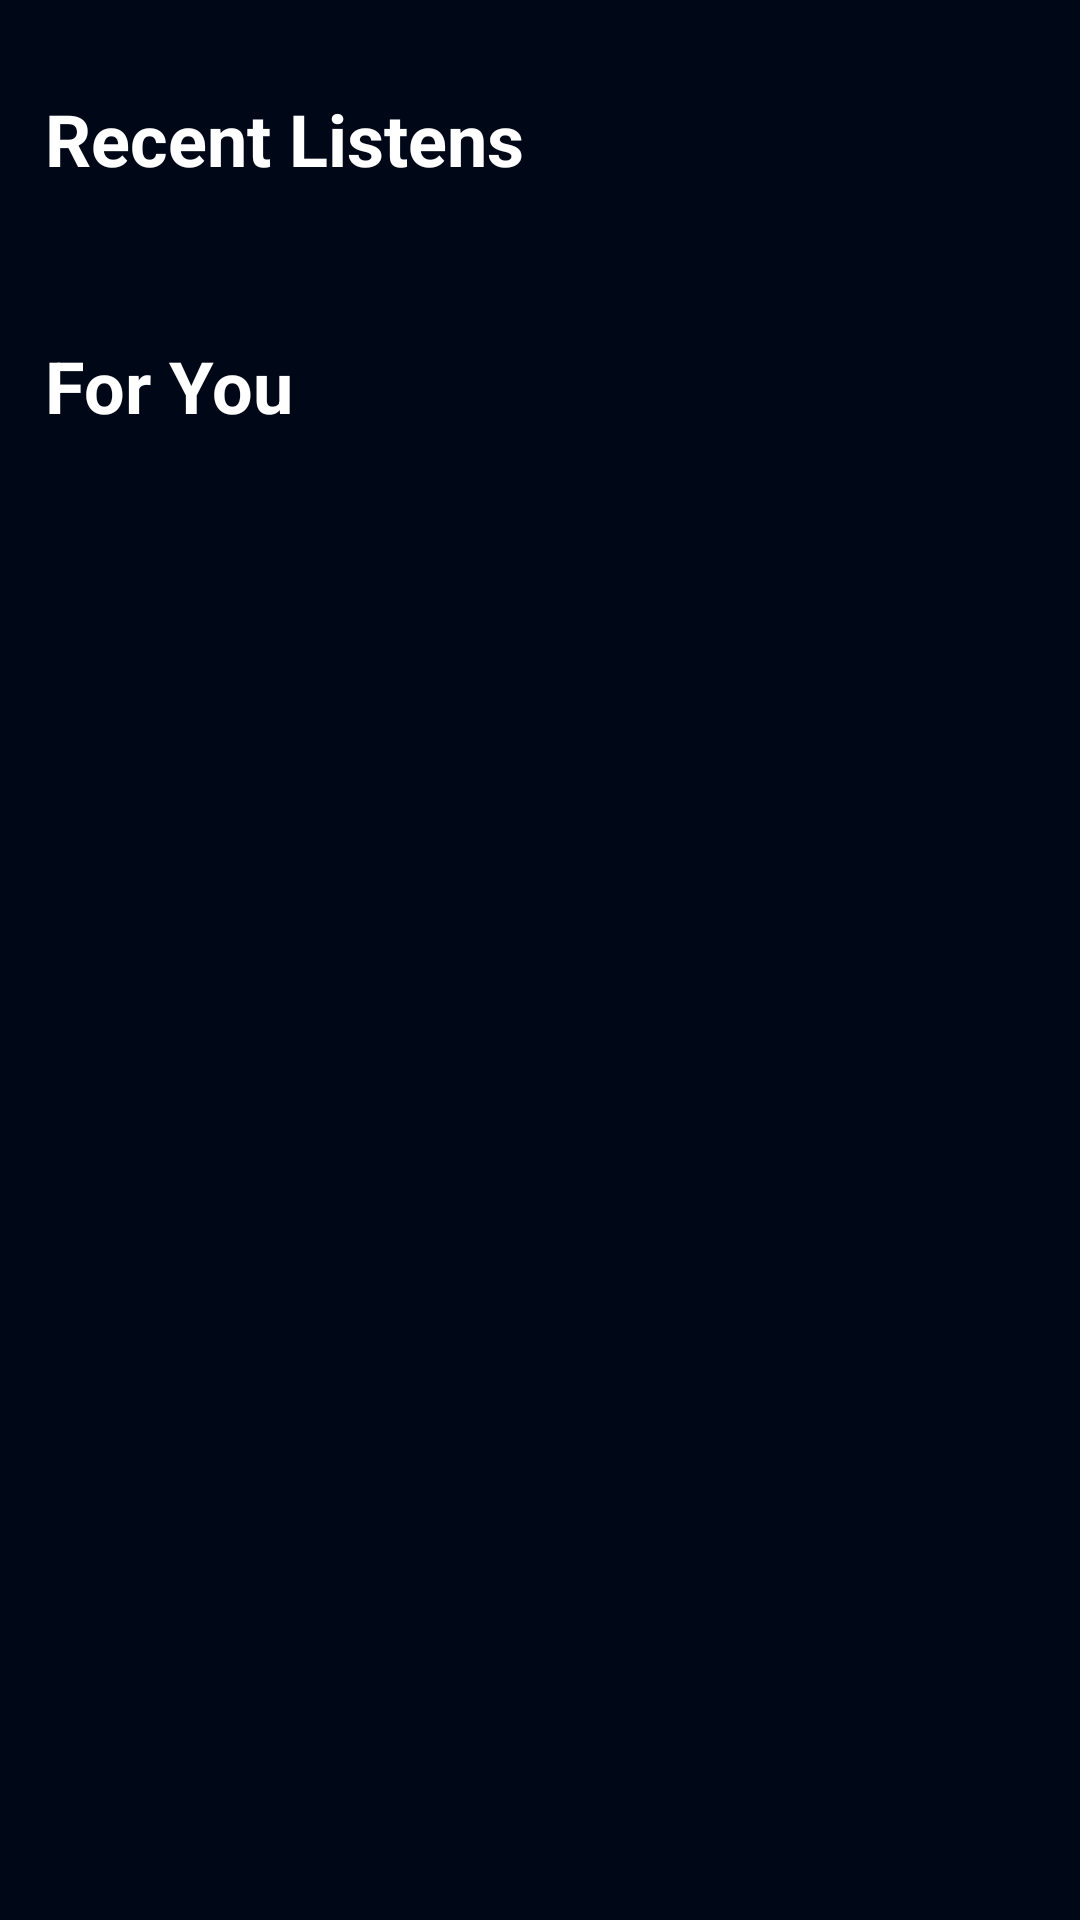

This screen was rendered from an Android layout file. Write that file and the resources it references.
<!-- AndroidManifest.xml: application theme AppTheme -->
<!-- res/layout/fragment_home.xml -->
<LinearLayout
    xmlns:android="http://schemas.android.com/apk/res/android"
    android:id="@+id/fragment_home"
    android:layout_width="match_parent"
    android:layout_height="match_parent"
    android:orientation="vertical"
    android:background="#000817"
    >

    
    <TextView
        android:layout_width="match_parent"
        android:layout_height="wrap_content"
        android:layout_marginTop="30dp"
        android:layout_marginLeft="15dp"
        android:text="Recent Listens"
        android:textSize="24sp"
        android:textStyle="bold" 
        android:textColor="#ffffff"/>

    
    <LinearLayout
        android:id="@+id/linear_layout_tabs"
        android:layout_width="match_parent"
        android:layout_height="wrap_content" 
        android:layout_marginLeft="15dp"
        android:layout_marginRight="15dp"
        android:layout_marginTop="20dp"
        >
        
        

    </LinearLayout>

    
    <TextView
        android:layout_width="match_parent"
        android:layout_height="wrap_content"
        android:layout_marginTop="30dp"
        android:layout_marginLeft="15dp"
        android:text="For You"
        android:textSize="24sp"
        android:textStyle="bold" 
        android:textColor="#ffffff"
        />

    
    
        
</LinearLayout>
<!-- resources referenced by this layout -->
<resources>
  <style name="AppTheme" parent="Theme.AppCompat.Light.NoActionBar" />
</resources>
